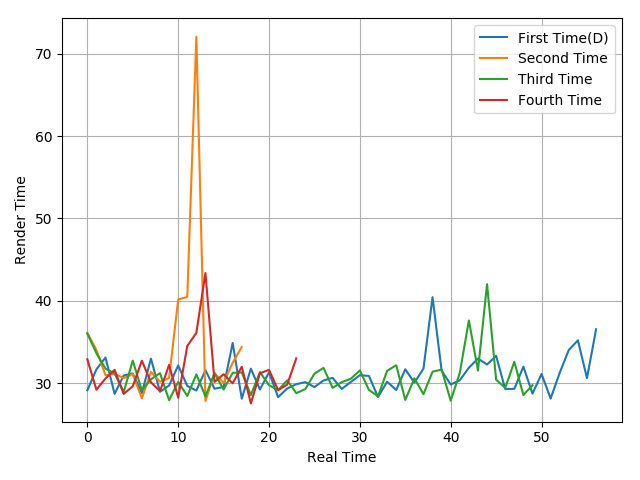

The table this chart was drawn from, first rows:
29.13, 31.67, 33.11, 28.7, 30.92, 31.18, 28.79, 32.97, 28.95, 29.71, 32.15, 29.66, 29.1, 31.57, 29.32, 29.54, 34.88, 28.11, 31.76, 29.23, 31.31, 28.3, 29.35, 29.87
36.11, 34.01, 30.95, 31.12, 30.62, 31.1, 28.15, 31.37, 30.18, 30.61, 40.15, 40.47, 72.04, 27.82, 31.22, 30.01, 32.48, 34.39
36.01, 33.63, 31.76, 31.18, 28.92, 32.74, 29.12, 30.46, 31.21, 27.93, 30.15, 28.44, 31.06, 28.39, 31.21, 29.22, 31.25, 31.3, 28.55, 31.34, 29.75, 29.13, 30.34, 28.78
32.89, 29.2, 30.56, 31.61, 28.69, 29.62, 32.72, 30.09, 29.04, 32.22, 28.23, 34.5, 36.1, 43.36, 30.14, 31.08, 29.98, 31.99, 27.54, 31.2, 31.61, 29.15, 29.82, 33.01
